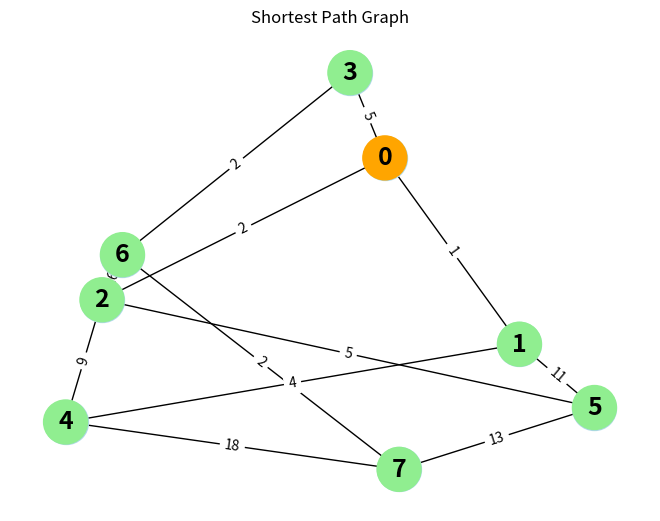

Here is the Python script that generated this plot:
import heapq
import networkx as nx
import matplotlib.pyplot as plt
import time

def dijkstra(graph, start):
    distances = {node: float('inf') for node in graph}
    distances[start] = 0
    pq = [(0, start)]
    
    while pq:
        current_distance, current_node = heapq.heappop(pq)

        if current_distance > distances[current_node]:
            continue

        for neighbor, weight in graph[current_node]:
            distance = current_distance + weight
            if distance < distances[neighbor]:
                distances[neighbor] = distance
                heapq.heappush(pq, (distance, neighbor))

    return distances

def evaluate_performance(graph, start):
    start_time = time.perf_counter()
    distances = dijkstra(graph, start)
    end_time = time.perf_counter()
    execution_time = end_time - start_time
    return execution_time

graph = {
    0: [(1, 1), (2, 2), (3, 5)],
    1: [(4, 4), (5, 11)],
    2: [(4, 9), (5, 5), (6, 16)],
    3: [(6, 2)],
    4: [(7, 18)],
    5: [(7, 13)],
    6: [(7, 2)],
    7: []
}

start_node = 0

distances = dijkstra(graph, start_node)

G = nx.DiGraph()

for node, neighbors in graph.items():
    for neighbor, weight in neighbors:
        G.add_edge(node, neighbor, weight=weight)

pos = nx.spring_layout(G)

nx.draw(G, pos, with_labels=True, node_size=1000, node_color='lightblue', font_size=18, font_weight='bold', arrows=False)

node_colors = []
for node in G.nodes():
    if node == start_node:
        node_colors.append('orange')  
    elif distances[node] == float('inf'):
        node_colors.append('yellow')  
    else:
        node_colors.append('lightgreen')  

nx.draw_networkx_nodes(G, pos, node_color=node_colors, node_size=1000)

edge_labels = {(n1, n2): d['weight'] for n1, n2, d in G.edges(data=True)}
nx.draw_networkx_edge_labels(G, pos, edge_labels=edge_labels)

plt.title('Shortest Path Graph')
plt.show()

print("Shortest distances from node", start_node)
for node, distance in distances.items():
    print("To node", str(node) + ":", distance)

execution_time = evaluate_performance(graph, start_node)
print("Performance evaluation of Dijkstra's algorithm:", "{:.10f}".format(execution_time), "seconds")
